The GitHub repository drithh/skin-cancer-classification contains a labelled image folder "preprocessed" with 2 categories: benign, malignant. Examples follow, each with its label.

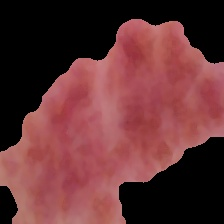
Label: benign

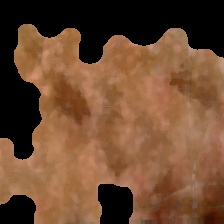
Label: malignant

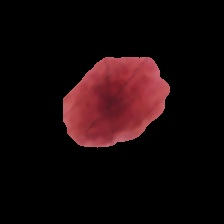
Label: benign

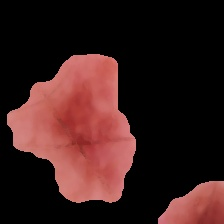
Label: benign

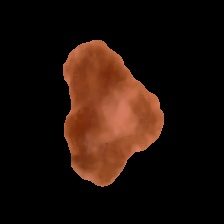
Label: malignant

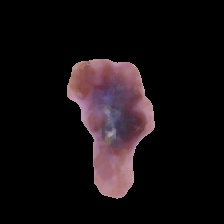
Label: malignant
